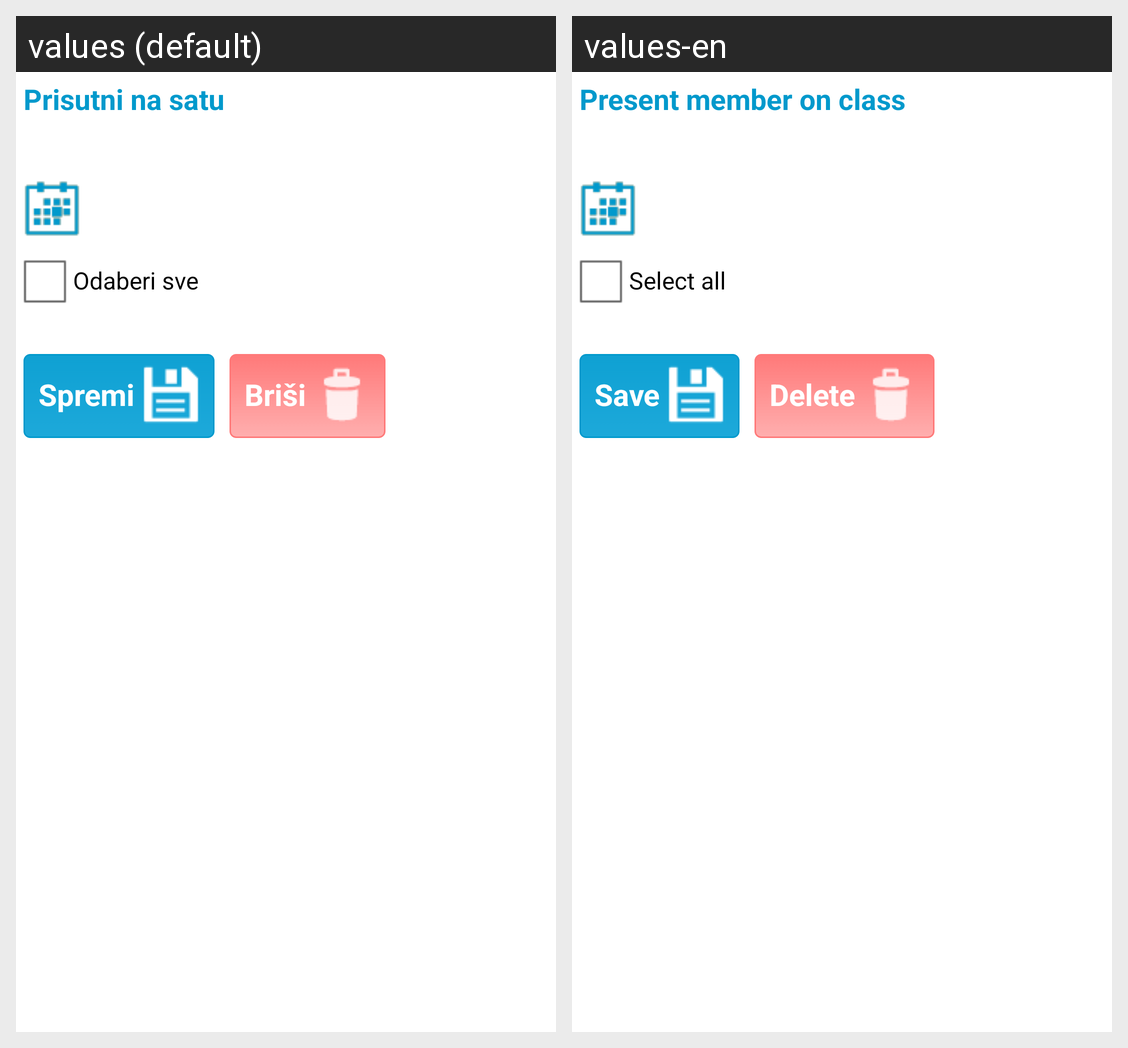

The Android screen above is rendered under two locales of the same app. Produce the string resources it draws, with the default and per-locale values.
Android screen res/layout/terminclanscroll_lyout.xml rendered under 2 locales, left to right: values (default), values-en. Device: Nexus 5 (rendered at 1080×1920; each locale shown at half size, 540×960, under a caption strip naming it); theme AppTheme.
Strings drawn on this screen, with the default value and each locale's value (text and hints the layout hard-codes, and strings that could not be matched under every locale, appear in the picture but are not listed):

twTerminClanNaslov
  values: Prisutni na satu
  values-en: Present member on class

SelectAll
  values: Odaberi sve
  values-en: Select all

btnTxtUnesiClan
  values: Spremi
  values-en: Save

txtClanDetaljBrisi
  values: Briši
  values-en: Delete
